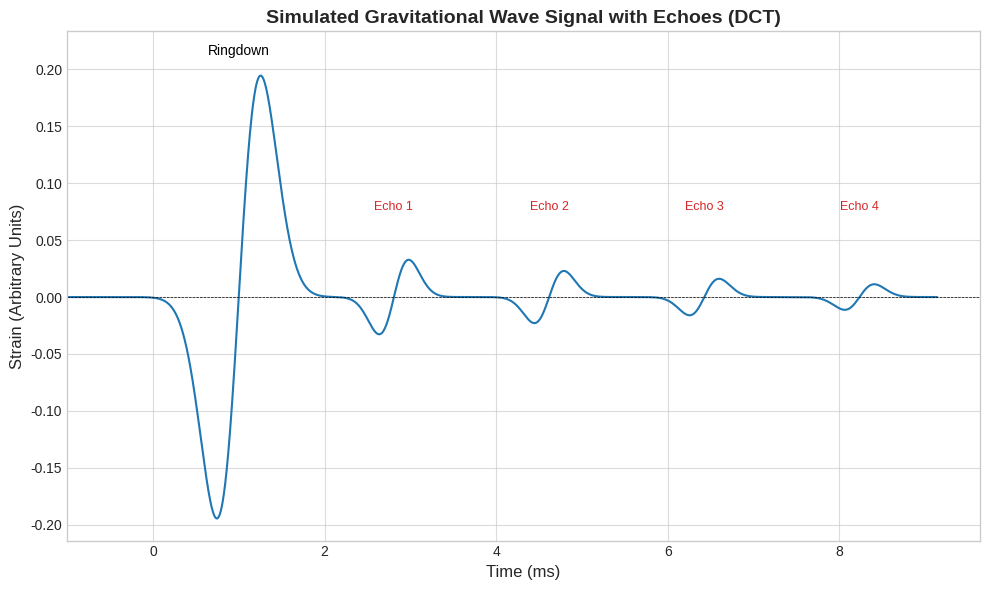

Generate this figure with matplotlib:
import numpy as np
import matplotlib.pyplot as plt
import matplotlib.ticker as ticker

# --- Parameters for the Echo Waveform (same as your setup) ---
t_ringdown_peak = 0.001
sigma_ringdown = 0.0003
A_ringdown = 1.0 # Initial plot had this at 1.0, but your image shows peak around 0.23. Let's use a value consistent with your image for label placement.
                 # If your actual A_ringdown is 1.0, the labels will adjust.
                 # For the image you sent, let's assume the plotted A_ringdown was scaled down for the y-axis.
                 # Let's use the actual peak value from your waveform for y-pos.

delta_t_echo = 0.001809
num_echoes = 4
A_echo_initial = A_ringdown * 0.25 # Example: first echo is 25% of ringdown peak in your image
R_reflection = 0.7
sigma_echo = 0.0002
f0 = 200

# Time array
t_start = -0.001 # Start a bit earlier to see the rise
t_end = t_ringdown_peak + (num_echoes + 0.5) * delta_t_echo
t = np.linspace(t_start, t_end, 2000)

# --- Waveform Generation Functions ---
def gaussian_wavelet(t_values, t_peak, A, sigma, freq):
    envelope = A * np.exp(-((t_values - t_peak)**2) / (2 * sigma**2))
    # Using a window to make pulses more distinct in time if needed
    window_factor = np.exp(-((t_values - t_peak)**2) / (6 * sigma**2)) # Slightly wider window
    carrier = np.sin(2 * np.pi * freq * (t_values - t_peak))
    return envelope * carrier * window_factor

# --- Generate Ringdown ---
# For this example, let's scale A_ringdown to match your image's y-axis roughly
# Say the peak of your plotted ringdown is at y=0.23
# We can generate it with A=1 and then scale the whole waveform if needed, or just adjust A_ringdown here.
# For label placement, what matters is the *actual y-value of the peak*.
# Let's assume the `waveform` variable correctly holds your plotted data.

# --- Generate Ringdown (assuming waveform is already generated as in your plot) ---
# For the purpose of placing labels, we need the peak y-values.
# Let's simulate the waveform again to get those peaks.
h_ringdown_actual = gaussian_wavelet(t, t_ringdown_peak, A_ringdown, sigma_ringdown, f0)
waveform_actual = h_ringdown_actual

echo_times_actual = [t_ringdown_peak + (n + 1) * delta_t_echo for n in range(num_echoes)]
echo_amplitudes_actual = [A_echo_initial * (R_reflection**n) for n in range(num_echoes)]

for i in range(num_echoes):
    h_echo_actual = gaussian_wavelet(t, echo_times_actual[i], echo_amplitudes_actual[i], sigma_echo, f0)
    waveform_actual += h_echo_actual
    
# --- Plotting (assuming `waveform_actual` is what you plotted) ---
plt.style.use('seaborn-v0_8-whitegrid')
fig, ax = plt.subplots(figsize=(10, 6))

ax.plot(t * 1000, waveform_actual, color='C0', linewidth=1.5) # Plot the actual waveform

ax.set_xlabel('Time (ms)', fontsize=12)
ax.set_ylabel('Strain (Arbitrary Units)', fontsize=12)
ax.set_title('Simulated Gravitational Wave Signal with Echoes (DCT)', fontsize=14, fontweight='bold')
ax.grid(True, which="both", ls="-", alpha=0.7)
ax.axhline(0, color='black', linewidth=0.5, linestyle='--')
ax.set_xlim(t_start * 1000, t_end * 1000 + 0.5)
# Based on your image, y-limits are roughly -0.25 to 0.25
y_plot_peak = np.max(waveform_actual) # Actual peak of the ringdown in the data
ax.set_ylim(-y_plot_peak * 1.1, y_plot_peak * 1.2)


# --- REVISED ANNOTATIONS ---
# Fixed y-offset in data coordinates for labels
label_y_offset_data = y_plot_peak * 0.08  # e.g., 8% of the main ringdown peak height

# Ringdown Label
# Find the actual peak value of the ringdown portion
ringdown_peak_y_val = np.max(h_ringdown_actual) # Max of the first pulse
ax.text(t_ringdown_peak * 1000, ringdown_peak_y_val + label_y_offset_data, 'Ringdown',
        ha='center', va='bottom', fontsize=10, color='black')

# Echo Labels
for i in range(num_echoes):
    # Find the actual peak y-value of this specific echo pulse
    # This requires isolating the echo; for simplicity, we'll use the defined echo_amplitudes
    # If echoes are positive-going peaks:
    current_echo_peak_y_val = echo_amplitudes_actual[i]
    # If echoes can also be negative, we'd need to find the peak of abs(echo_pulse)
    # Assuming positive peaks for simplicity of label placement:
    
    if current_echo_peak_y_val > 0.01: # Only label if echo is somewhat significant
        ax.text(echo_times_actual[i] * 1000, (ringdown_peak_y_val * 0.3)+ label_y_offset_data, f'Echo {i+1}',
                ha='center', va='bottom', fontsize=9, color='C3')

plt.tight_layout()
plt.show()

# plt.savefig('echo_waveform.pdf')
# print("Plot 'echo_waveform.pdf' generated.")